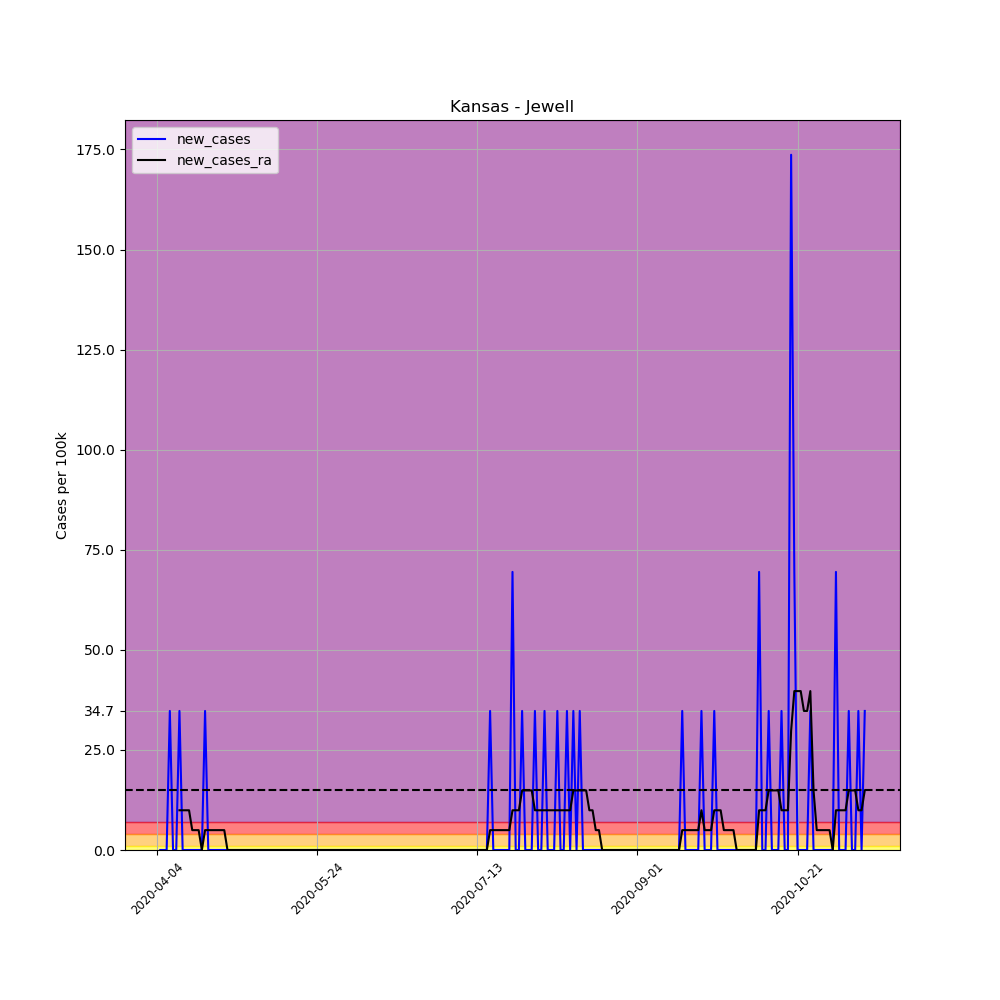

Source data for this figure (header and first rows):
, date, county, state, fips, cases, deaths, COUNTY, STNAME, CTYNAME, POPESTIMATE2019, per_100k, per_100k_ra, new_cases, new_cases_ra
549746, 2020-04-04, Jewell, Kansas, 20089, 1, 0, 89, Kansas, Jewell, 2879, 34.73, , , 
549747, 2020-04-05, Jewell, Kansas, 20089, 1, 0, 89, Kansas, Jewell, 2879, 34.73, , 0.0, 
549748, 2020-04-06, Jewell, Kansas, 20089, 1, 0, 89, Kansas, Jewell, 2879, 34.73, , 0.0, 
549749, 2020-04-07, Jewell, Kansas, 20089, 1, 0, 89, Kansas, Jewell, 2879, 34.73, , 0.0, 
549750, 2020-04-08, Jewell, Kansas, 20089, 2, 0, 89, Kansas, Jewell, 2879, 69.47, , 34.73, 
549751, 2020-04-09, Jewell, Kansas, 20089, 2, 0, 89, Kansas, Jewell, 2879, 69.47, , 0.0, 
549752, 2020-04-10, Jewell, Kansas, 20089, 2, 0, 89, Kansas, Jewell, 2879, 69.47, 49.62, 0.0, 
549753, 2020-04-11, Jewell, Kansas, 20089, 3, 0, 89, Kansas, Jewell, 2879, 104.2, 59.54, 34.73, 9.924
549754, 2020-04-12, Jewell, Kansas, 20089, 3, 0, 89, Kansas, Jewell, 2879, 104.2, 69.47, 0.0, 9.924
549755, 2020-04-13, Jewell, Kansas, 20089, 3, 0, 89, Kansas, Jewell, 2879, 104.2, 79.39, 0.0, 9.924
549756, 2020-04-14, Jewell, Kansas, 20089, 3, 0, 89, Kansas, Jewell, 2879, 104.2, 89.32, 0.0, 9.924
549757, 2020-04-15, Jewell, Kansas, 20089, 3, 0, 89, Kansas, Jewell, 2879, 104.2, 94.28, 0.0, 4.962
549758, 2020-04-16, Jewell, Kansas, 20089, 3, 0, 89, Kansas, Jewell, 2879, 104.2, 99.24, 0.0, 4.962
549759, 2020-04-17, Jewell, Kansas, 20089, 3, 0, 89, Kansas, Jewell, 2879, 104.2, 104.2, 0.0, 4.962
549760, 2020-04-18, Jewell, Kansas, 20089, 3, 0, 89, Kansas, Jewell, 2879, 104.2, 104.2, 0.0, 0.0
549761, 2020-04-19, Jewell, Kansas, 20089, 4, 0, 89, Kansas, Jewell, 2879, 138.9, 109.2, 34.73, 4.962
549762, 2020-04-20, Jewell, Kansas, 20089, 4, 0, 89, Kansas, Jewell, 2879, 138.9, 114.1, 0.0, 4.962
549763, 2020-04-21, Jewell, Kansas, 20089, 4, 0, 89, Kansas, Jewell, 2879, 138.9, 119.1, 0.0, 4.962
549764, 2020-04-22, Jewell, Kansas, 20089, 4, 0, 89, Kansas, Jewell, 2879, 138.9, 124.1, 0.0, 4.962
549765, 2020-04-23, Jewell, Kansas, 20089, 4, 0, 89, Kansas, Jewell, 2879, 138.9, 129, 0.0, 4.962
549766, 2020-04-24, Jewell, Kansas, 20089, 4, 0, 89, Kansas, Jewell, 2879, 138.9, 134, 0.0, 4.962
549767, 2020-04-25, Jewell, Kansas, 20089, 4, 0, 89, Kansas, Jewell, 2879, 138.9, 138.9, 0.0, 4.962
549768, 2020-04-26, Jewell, Kansas, 20089, 4, 0, 89, Kansas, Jewell, 2879, 138.9, 138.9, 0.0, 0.0
549769, 2020-04-27, Jewell, Kansas, 20089, 4, 0, 89, Kansas, Jewell, 2879, 138.9, 138.9, 0.0, 0.0
549770, 2020-04-28, Jewell, Kansas, 20089, 4, 0, 89, Kansas, Jewell, 2879, 138.9, 138.9, 0.0, 0.0
549771, 2020-04-29, Jewell, Kansas, 20089, 4, 0, 89, Kansas, Jewell, 2879, 138.9, 138.9, 0.0, 0.0
549772, 2020-04-30, Jewell, Kansas, 20089, 4, 0, 89, Kansas, Jewell, 2879, 138.9, 138.9, 0.0, 0.0
549773, 2020-05-01, Jewell, Kansas, 20089, 4, 0, 89, Kansas, Jewell, 2879, 138.9, 138.9, 0.0, 0.0
549774, 2020-05-02, Jewell, Kansas, 20089, 4, 0, 89, Kansas, Jewell, 2879, 138.9, 138.9, 0.0, 0.0
549775, 2020-05-03, Jewell, Kansas, 20089, 4, 0, 89, Kansas, Jewell, 2879, 138.9, 138.9, 0.0, 0.0
549776, 2020-05-04, Jewell, Kansas, 20089, 4, 0, 89, Kansas, Jewell, 2879, 138.9, 138.9, 0.0, 0.0
549777, 2020-05-05, Jewell, Kansas, 20089, 4, 0, 89, Kansas, Jewell, 2879, 138.9, 138.9, 0.0, 0.0
549778, 2020-05-06, Jewell, Kansas, 20089, 4, 0, 89, Kansas, Jewell, 2879, 138.9, 138.9, 0.0, 0.0
549779, 2020-05-07, Jewell, Kansas, 20089, 4, 0, 89, Kansas, Jewell, 2879, 138.9, 138.9, 0.0, 0.0
549780, 2020-05-08, Jewell, Kansas, 20089, 4, 0, 89, Kansas, Jewell, 2879, 138.9, 138.9, 0.0, 0.0
549781, 2020-05-09, Jewell, Kansas, 20089, 4, 0, 89, Kansas, Jewell, 2879, 138.9, 138.9, 0.0, 0.0
549782, 2020-05-10, Jewell, Kansas, 20089, 4, 0, 89, Kansas, Jewell, 2879, 138.9, 138.9, 0.0, 0.0
549783, 2020-05-11, Jewell, Kansas, 20089, 4, 0, 89, Kansas, Jewell, 2879, 138.9, 138.9, 0.0, 0.0
549784, 2020-05-12, Jewell, Kansas, 20089, 4, 0, 89, Kansas, Jewell, 2879, 138.9, 138.9, 0.0, 0.0
549785, 2020-05-13, Jewell, Kansas, 20089, 4, 0, 89, Kansas, Jewell, 2879, 138.9, 138.9, 0.0, 0.0
549786, 2020-05-14, Jewell, Kansas, 20089, 4, 0, 89, Kansas, Jewell, 2879, 138.9, 138.9, 0.0, 0.0
549787, 2020-05-15, Jewell, Kansas, 20089, 4, 0, 89, Kansas, Jewell, 2879, 138.9, 138.9, 0.0, 0.0
549788, 2020-05-16, Jewell, Kansas, 20089, 4, 0, 89, Kansas, Jewell, 2879, 138.9, 138.9, 0.0, 0.0
549789, 2020-05-17, Jewell, Kansas, 20089, 4, 0, 89, Kansas, Jewell, 2879, 138.9, 138.9, 0.0, 0.0
549790, 2020-05-18, Jewell, Kansas, 20089, 4, 0, 89, Kansas, Jewell, 2879, 138.9, 138.9, 0.0, 0.0
549791, 2020-05-19, Jewell, Kansas, 20089, 4, 0, 89, Kansas, Jewell, 2879, 138.9, 138.9, 0.0, 0.0
549792, 2020-05-20, Jewell, Kansas, 20089, 4, 0, 89, Kansas, Jewell, 2879, 138.9, 138.9, 0.0, 0.0
549793, 2020-05-21, Jewell, Kansas, 20089, 4, 0, 89, Kansas, Jewell, 2879, 138.9, 138.9, 0.0, 0.0
549794, 2020-05-22, Jewell, Kansas, 20089, 4, 0, 89, Kansas, Jewell, 2879, 138.9, 138.9, 0.0, 0.0
549795, 2020-05-23, Jewell, Kansas, 20089, 4, 0, 89, Kansas, Jewell, 2879, 138.9, 138.9, 0.0, 0.0
549796, 2020-05-24, Jewell, Kansas, 20089, 4, 0, 89, Kansas, Jewell, 2879, 138.9, 138.9, 0.0, 0.0
549797, 2020-05-25, Jewell, Kansas, 20089, 4, 0, 89, Kansas, Jewell, 2879, 138.9, 138.9, 0.0, 0.0
549798, 2020-05-26, Jewell, Kansas, 20089, 4, 0, 89, Kansas, Jewell, 2879, 138.9, 138.9, 0.0, 0.0
549799, 2020-05-27, Jewell, Kansas, 20089, 4, 0, 89, Kansas, Jewell, 2879, 138.9, 138.9, 0.0, 0.0
549800, 2020-05-28, Jewell, Kansas, 20089, 4, 0, 89, Kansas, Jewell, 2879, 138.9, 138.9, 0.0, 0.0
549801, 2020-05-29, Jewell, Kansas, 20089, 4, 0, 89, Kansas, Jewell, 2879, 138.9, 138.9, 0.0, 0.0
549802, 2020-05-30, Jewell, Kansas, 20089, 4, 0, 89, Kansas, Jewell, 2879, 138.9, 138.9, 0.0, 0.0
549803, 2020-05-31, Jewell, Kansas, 20089, 4, 0, 89, Kansas, Jewell, 2879, 138.9, 138.9, 0.0, 0.0
549804, 2020-06-01, Jewell, Kansas, 20089, 4, 0, 89, Kansas, Jewell, 2879, 138.9, 138.9, 0.0, 0.0
549805, 2020-06-02, Jewell, Kansas, 20089, 4, 0, 89, Kansas, Jewell, 2879, 138.9, 138.9, 0.0, 0.0
... 162 more rows
